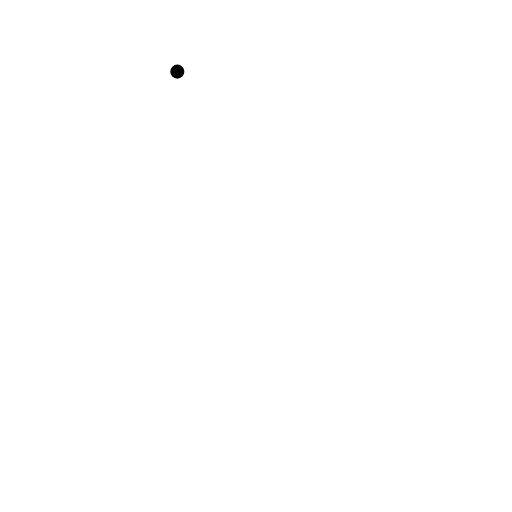
t = 0.00 s
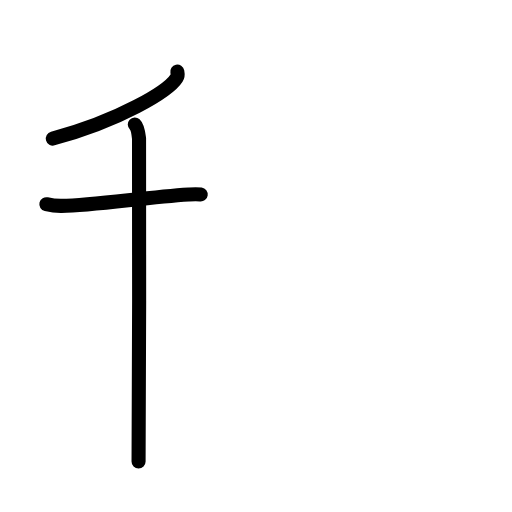
t = 2.60 s
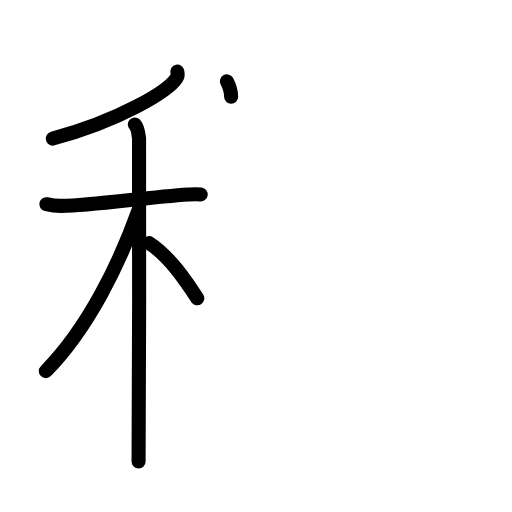
t = 5.20 s
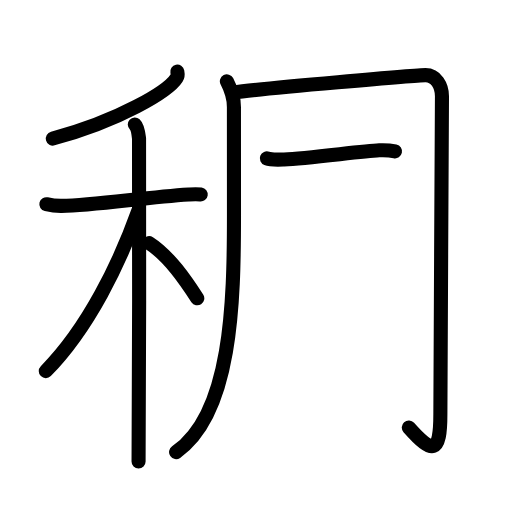
t = 7.80 s
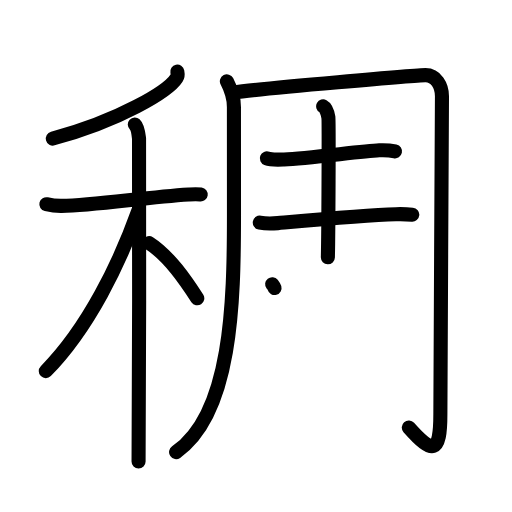
t = 10.40 s
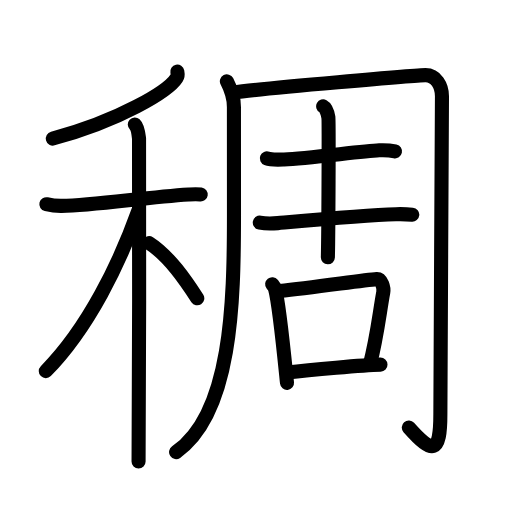
t = 13.00 s

The animated SVG that drew these frames (rendered in a browser with its animation timeline set to each time). Animation: 42 SMIL elements (animate=42); one cycle of 13.00 s.

<?xml version="1.0" encoding="UTF-8"?>
<!--
AniKanjiVG is licensed by CC-BY-SA Paul C. Sommerhoff (https://bitbucket.org/sommerhoff/anikanjivg).
AniKanjiVG uses KanjiVG which is licensed by CC-BY-SA Ulrich Apel (http://kanjivg.tagaini.net).
See also http://creativecommons.org/licenses/by-sa/3.0/
-->
<svg xmlns:kvg='http://kanjivg.tagaini.net' xmlns='http://www.w3.org/2000/svg' width='109' height='109' viewBox='0 0 109 109' style='fill:none;stroke:#000000;stroke-width:3;stroke-linecap:round;stroke-linejoin:round;' id="kvg:kanji_07a20"><g id="kvg:07a20" kvg:element="稠"><g id="kvg:07a20-g1" kvg:element="禾" kvg:position="left" kvg:radical="general"><g id="kvg:07a20-g2" kvg:element="丿" kvg:position="top"><path id="kvg:07a20-s1" kvg:type="㇒" d="M37.75,15.25c0.07,0.34,0.16,0.87-0.15,1.35c-1.8,2.84-12.17,9.08-26.35,12.9"><animate attributeName="d" begin="0.0s" dur="0.5s" from="M37.75,15.25C37.75,15.25,37.75,15.25,37.75,15.25" to="M37.75,15.25c0.07,0.34,0.16,0.87-0.15,1.35" />
<animate attributeName="d" begin="0.5s" dur="0.5s" from="M37.75,15.25c0.07,0.34,0.16,0.87-0.15,1.35c0,0,0,0,0,0,0" to="M37.75,15.25c0.07,0.34,0.16,0.87-0.15,1.35c-1.8,2.84-12.17,9.08-26.35,12.9" />
</path>
</g>
<g id="kvg:07a20-g3" kvg:element="木" kvg:position="bottom"><path id="kvg:07a20-s2" kvg:type="㇐" d="M9.87,43.47c0.51,0.12,1.88,0.38,3.25,0.36c6.88-0.08,17.63-1.82,27.04-2.43c1.36-0.09,1.71-0.12,2.57,0"><animate attributeName="d" begin="1.0s" dur="0.3333333333333333s" from="M9.87,43.47C9.87,43.47,9.87,43.47,9.87,43.47" to="M9.87,43.47c0.51,0.12,1.88,0.38,3.25,0.36" />
<animate attributeName="d" begin="1.3333333333333333s" dur="0.3333333333333333s" from="M9.87,43.47c0.51,0.12,1.88,0.38,3.25,0.36c0,0,0,0,0,0,0" to="M9.87,43.47c0.51,0.12,1.88,0.38,3.25,0.36c6.88-0.08,17.63-1.82,27.04-2.43" />
<animate attributeName="d" begin="1.6666666666666665s" dur="0.3333333333333333s" from="M9.87,43.47c0.51,0.12,1.88,0.38,3.25,0.36c6.88-0.08,17.63-1.82,27.04-2.43c0,0,0,0,0,0,0" to="M9.87,43.47c0.51,0.12,1.88,0.38,3.25,0.36c6.88-0.08,17.63-1.82,27.04-2.43c1.36-0.09,1.71-0.12,2.57,0" />
<animate attributeName="d" begin="0s" dur="1.0s" from="M-100,-100" to="M-100,-100" />
</path>
<path id="kvg:07a20-s3" kvg:type="㇑" d="M28.7,26.5c0.5,0.46,0.8,2.05,0.9,2.96c0.1,0.91,0,63.09-0.1,68.79"><animate attributeName="d" begin="2.0s" dur="0.5s" from="M28.7,26.5C28.7,26.5,28.7,26.5,28.7,26.5" to="M28.7,26.5c0.5,0.46,0.8,2.05,0.9,2.96" />
<animate attributeName="d" begin="2.5s" dur="0.5s" from="M28.7,26.5c0.5,0.46,0.8,2.05,0.9,2.96c0,0,0,0,0,0,0" to="M28.7,26.5c0.5,0.46,0.8,2.05,0.9,2.96c0.1,0.91,0,63.09-0.1,68.79" />
<animate attributeName="d" begin="0s" dur="2.0s" from="M-100,-100" to="M-100,-100" />
</path>
<path id="kvg:07a20-s4" kvg:type="㇒" d="M29.5,44.75C25.5,55.97,18.81,69.82,9.75,79"><animate attributeName="d" begin="3.0s" dur="1.0s" from="M29.5,44.75C29.5,44.75,29.5,44.75,29.5,44.75" to="M29.5,44.75C25.5,55.97,18.81,69.82,9.75,79" />
<animate attributeName="d" begin="0s" dur="3.0s" from="M-100,-100" to="M-100,-100" />
</path>
<path id="kvg:07a20-s5" kvg:type="㇔/㇏" d="M31.75,51.75c4.3,2.74,7.94,8.22,10.25,11.75"><animate attributeName="d" begin="4.0s" dur="1.0s" from="M31.75,51.75C31.75,51.75,31.75,51.75,31.75,51.75" to="M31.75,51.75c4.3,2.74,7.94,8.22,10.25,11.75" />
<animate attributeName="d" begin="0s" dur="4.0s" from="M-100,-100" to="M-100,-100" />
</path>
</g>
</g>
<g id="kvg:07a20-g4" kvg:element="周" kvg:variant="true" kvg:position="right"><g id="kvg:07a20-g5" kvg:element="冂" kvg:variant="true"><path id="kvg:07a20-s6" kvg:type="㇒/㇑" d="M48.3,17.32c0.65,1.25,1.5,3.19,1.5,5.45c0,3.49,0.01,6.73,0.01,23.17c0,18.39-0.48,42.12-12.32,50.31"><animate attributeName="d" begin="5.0s" dur="0.3333333333333333s" from="M48.3,17.32C48.3,17.32,48.3,17.32,48.3,17.32" to="M48.3,17.32c0.65,1.25,1.5,3.19,1.5,5.45" />
<animate attributeName="d" begin="5.333333333333333s" dur="0.3333333333333333s" from="M48.3,17.32c0.65,1.25,1.5,3.19,1.5,5.45c0,0,0,0,0,0,0" to="M48.3,17.32c0.65,1.25,1.5,3.19,1.5,5.45c0,3.49,0.01,6.73,0.01,23.17" />
<animate attributeName="d" begin="5.666666666666667s" dur="0.3333333333333333s" from="M48.3,17.32c0.65,1.25,1.5,3.19,1.5,5.45c0,3.49,0.01,6.73,0.01,23.17c0,0,0,0,0,0,0" to="M48.3,17.32c0.65,1.25,1.5,3.19,1.5,5.45c0,3.49,0.01,6.73,0.01,23.17c0,18.39-0.48,42.12-12.32,50.31" />
<animate attributeName="d" begin="0s" dur="5.0s" from="M-100,-100" to="M-100,-100" />
</path>
<path id="kvg:07a20-s7" kvg:type="㇆a" d="M49.66,19.71C55.69,18.77,89.38,16,90.59,16c2.24,0,3.5,2.25,3.5,4.48c0,2.36-0.34,62.27-0.34,67.69c0,8.48-1.65,8.58-6.72,2.84"><animate attributeName="d" begin="6.0s" dur="0.25s" from="M49.66,19.71C49.66,19.71,49.66,19.71,49.66,19.71" to="M49.66,19.71C55.69,18.77,89.38,16,90.59,16" />
<animate attributeName="d" begin="6.25s" dur="0.25s" from="M49.66,19.71C55.69,18.77,89.38,16,90.59,16c0,0,0,0,0,0,0" to="M49.66,19.71C55.69,18.77,89.38,16,90.59,16c2.24,0,3.5,2.25,3.5,4.48" />
<animate attributeName="d" begin="6.5s" dur="0.25s" from="M49.66,19.71C55.69,18.77,89.38,16,90.59,16c2.24,0,3.5,2.25,3.5,4.48c0,0,0,0,0,0,0" to="M49.66,19.71C55.69,18.77,89.38,16,90.59,16c2.24,0,3.5,2.25,3.5,4.48c0,2.36-0.34,62.27-0.34,67.69" />
<animate attributeName="d" begin="6.75s" dur="0.25s" from="M49.66,19.71C55.69,18.77,89.38,16,90.59,16c2.24,0,3.5,2.25,3.5,4.48c0,2.36-0.34,62.27-0.34,67.69c0,0,0,0,0,0,0" to="M49.66,19.71C55.69,18.77,89.38,16,90.59,16c2.24,0,3.5,2.25,3.5,4.48c0,2.36-0.34,62.27-0.34,67.69c0,8.48-1.65,8.58-6.72,2.84" />
<animate attributeName="d" begin="0s" dur="6.0s" from="M-100,-100" to="M-100,-100" />
</path>
</g>
<g id="kvg:07a20-g6" kvg:element="吉" kvg:variant="true"><g id="kvg:07a20-g7" kvg:element="士" kvg:variant="true"><path id="kvg:07a20-s8" kvg:type="㇐" d="M56.81,33.72c0.96,0.37,2.71,0.26,3.67,0.22c5.18-0.19,16.43-1.77,20.26-1.94c1.6-0.07,2.56,0.06,3.35,0.23"><animate attributeName="d" begin="7.0s" dur="0.3333333333333333s" from="M56.81,33.72C56.81,33.72,56.81,33.72,56.81,33.72" to="M56.81,33.72c0.96,0.37,2.71,0.26,3.67,0.22" />
<animate attributeName="d" begin="7.333333333333333s" dur="0.3333333333333333s" from="M56.81,33.72c0.96,0.37,2.71,0.26,3.67,0.22c0,0,0,0,0,0,0" to="M56.81,33.72c0.96,0.37,2.71,0.26,3.67,0.22c5.18-0.19,16.43-1.77,20.26-1.94" />
<animate attributeName="d" begin="7.666666666666667s" dur="0.3333333333333333s" from="M56.81,33.72c0.96,0.37,2.71,0.26,3.67,0.22c5.18-0.19,16.43-1.77,20.26-1.94c0,0,0,0,0,0,0" to="M56.81,33.72c0.96,0.37,2.71,0.26,3.67,0.22c5.18-0.19,16.43-1.77,20.26-1.94c1.6-0.07,2.56,0.06,3.35,0.23" />
<animate attributeName="d" begin="0s" dur="7.0s" from="M-100,-100" to="M-100,-100" />
</path>
<path id="kvg:07a20-s9" kvg:type="㇐" d="M55.31,47.4c1,0.19,2.83,0.19,3.83,0.1c5.46-0.5,18.62-1.75,25.14-1.9c1.66-0.04,2.66,0.02,3.49,0.1"><animate attributeName="d" begin="8.0s" dur="0.3333333333333333s" from="M55.31,47.4C55.31,47.4,55.31,47.4,55.31,47.4" to="M55.31,47.4c1,0.19,2.83,0.19,3.83,0.1" />
<animate attributeName="d" begin="8.333333333333334s" dur="0.3333333333333333s" from="M55.31,47.4c1,0.19,2.83,0.19,3.83,0.1c0,0,0,0,0,0,0" to="M55.31,47.4c1,0.19,2.83,0.19,3.83,0.1c5.46-0.5,18.62-1.75,25.14-1.9" />
<animate attributeName="d" begin="8.666666666666666s" dur="0.3333333333333333s" from="M55.31,47.4c1,0.19,2.83,0.19,3.83,0.1c5.46-0.5,18.62-1.75,25.14-1.9c0,0,0,0,0,0,0" to="M55.31,47.4c1,0.19,2.83,0.19,3.83,0.1c5.46-0.5,18.62-1.75,25.14-1.9c1.66-0.04,2.66,0.02,3.49,0.1" />
<animate attributeName="d" begin="0s" dur="8.0s" from="M-100,-100" to="M-100,-100" />
</path>
<path id="kvg:07a20-s10" kvg:type="㇑" d="M68.8,22.64c0.62,0.33,0.99,1.61,1.11,2.34c0.12,0.74,0.01,25.14-0.11,29.8"><animate attributeName="d" begin="9.0s" dur="0.5s" from="M68.8,22.64C68.8,22.64,68.8,22.64,68.8,22.64" to="M68.8,22.64c0.62,0.33,0.99,1.61,1.11,2.34" />
<animate attributeName="d" begin="9.5s" dur="0.5s" from="M68.8,22.64c0.62,0.33,0.99,1.61,1.11,2.34c0,0,0,0,0,0,0" to="M68.8,22.64c0.62,0.33,0.99,1.61,1.11,2.34c0.12,0.74,0.01,25.14-0.11,29.8" />
<animate attributeName="d" begin="0s" dur="9.0s" from="M-100,-100" to="M-100,-100" />
</path>
</g>
<g id="kvg:07a20-g8" kvg:element="口"><path id="kvg:07a20-s11" kvg:type="㇑" d="M57.94,60.5c0.26,0.33,0.51,0.6,0.63,1.02c0.88,3.27,1.93,14.12,2.53,19.99"><animate attributeName="d" begin="10.0s" dur="0.5s" from="M57.94,60.5C57.94,60.5,57.94,60.5,57.94,60.5" to="M57.94,60.5c0.26,0.33,0.51,0.6,0.63,1.02" />
<animate attributeName="d" begin="10.5s" dur="0.5s" from="M57.94,60.5c0.26,0.33,0.51,0.6,0.63,1.02c0,0,0,0,0,0,0" to="M57.94,60.5c0.26,0.33,0.51,0.6,0.63,1.02c0.88,3.27,1.93,14.12,2.53,19.99" />
<animate attributeName="d" begin="0s" dur="10.0s" from="M-100,-100" to="M-100,-100" />
</path>
<path id="kvg:07a20-s12" kvg:type="㇕b" d="M59.55,61.94c7.2-0.69,17.83-2.34,20.65-2.52c1.03-0.06,1.57,1.88,1.39,2.86c-0.76,4.07-1.33,9.54-2.86,15.36"><animate attributeName="d" begin="11.0s" dur="0.3333333333333333s" from="M59.55,61.94C59.55,61.94,59.55,61.94,59.55,61.94" to="M59.55,61.94c7.2-0.69,17.83-2.34,20.65-2.52" />
<animate attributeName="d" begin="11.333333333333334s" dur="0.3333333333333333s" from="M59.55,61.94c7.2-0.69,17.83-2.34,20.65-2.52c0,0,0,0,0,0,0" to="M59.55,61.94c7.2-0.69,17.83-2.34,20.65-2.52c1.03-0.06,1.57,1.88,1.39,2.86" />
<animate attributeName="d" begin="11.666666666666666s" dur="0.3333333333333333s" from="M59.55,61.94c7.2-0.69,17.83-2.34,20.65-2.52c1.03-0.06,1.57,1.88,1.39,2.86c0,0,0,0,0,0,0" to="M59.55,61.94c7.2-0.69,17.83-2.34,20.65-2.52c1.03-0.06,1.57,1.88,1.39,2.86c-0.76,4.07-1.33,9.54-2.86,15.36" />
<animate attributeName="d" begin="0s" dur="11.0s" from="M-100,-100" to="M-100,-100" />
</path>
<path id="kvg:07a20-s13" kvg:type="㇐b" d="M61.14,79.29c4.91-0.58,16.23-1.57,19.86-1.67"><animate attributeName="d" begin="12.0s" dur="1.0s" from="M61.14,79.29C61.14,79.29,61.14,79.29,61.14,79.29" to="M61.14,79.29c4.91-0.58,16.23-1.57,19.86-1.67" />
<animate attributeName="d" begin="0s" dur="12.0s" from="M-100,-100" to="M-100,-100" />
</path>
</g>
</g>
</g>
</g>
</svg>
